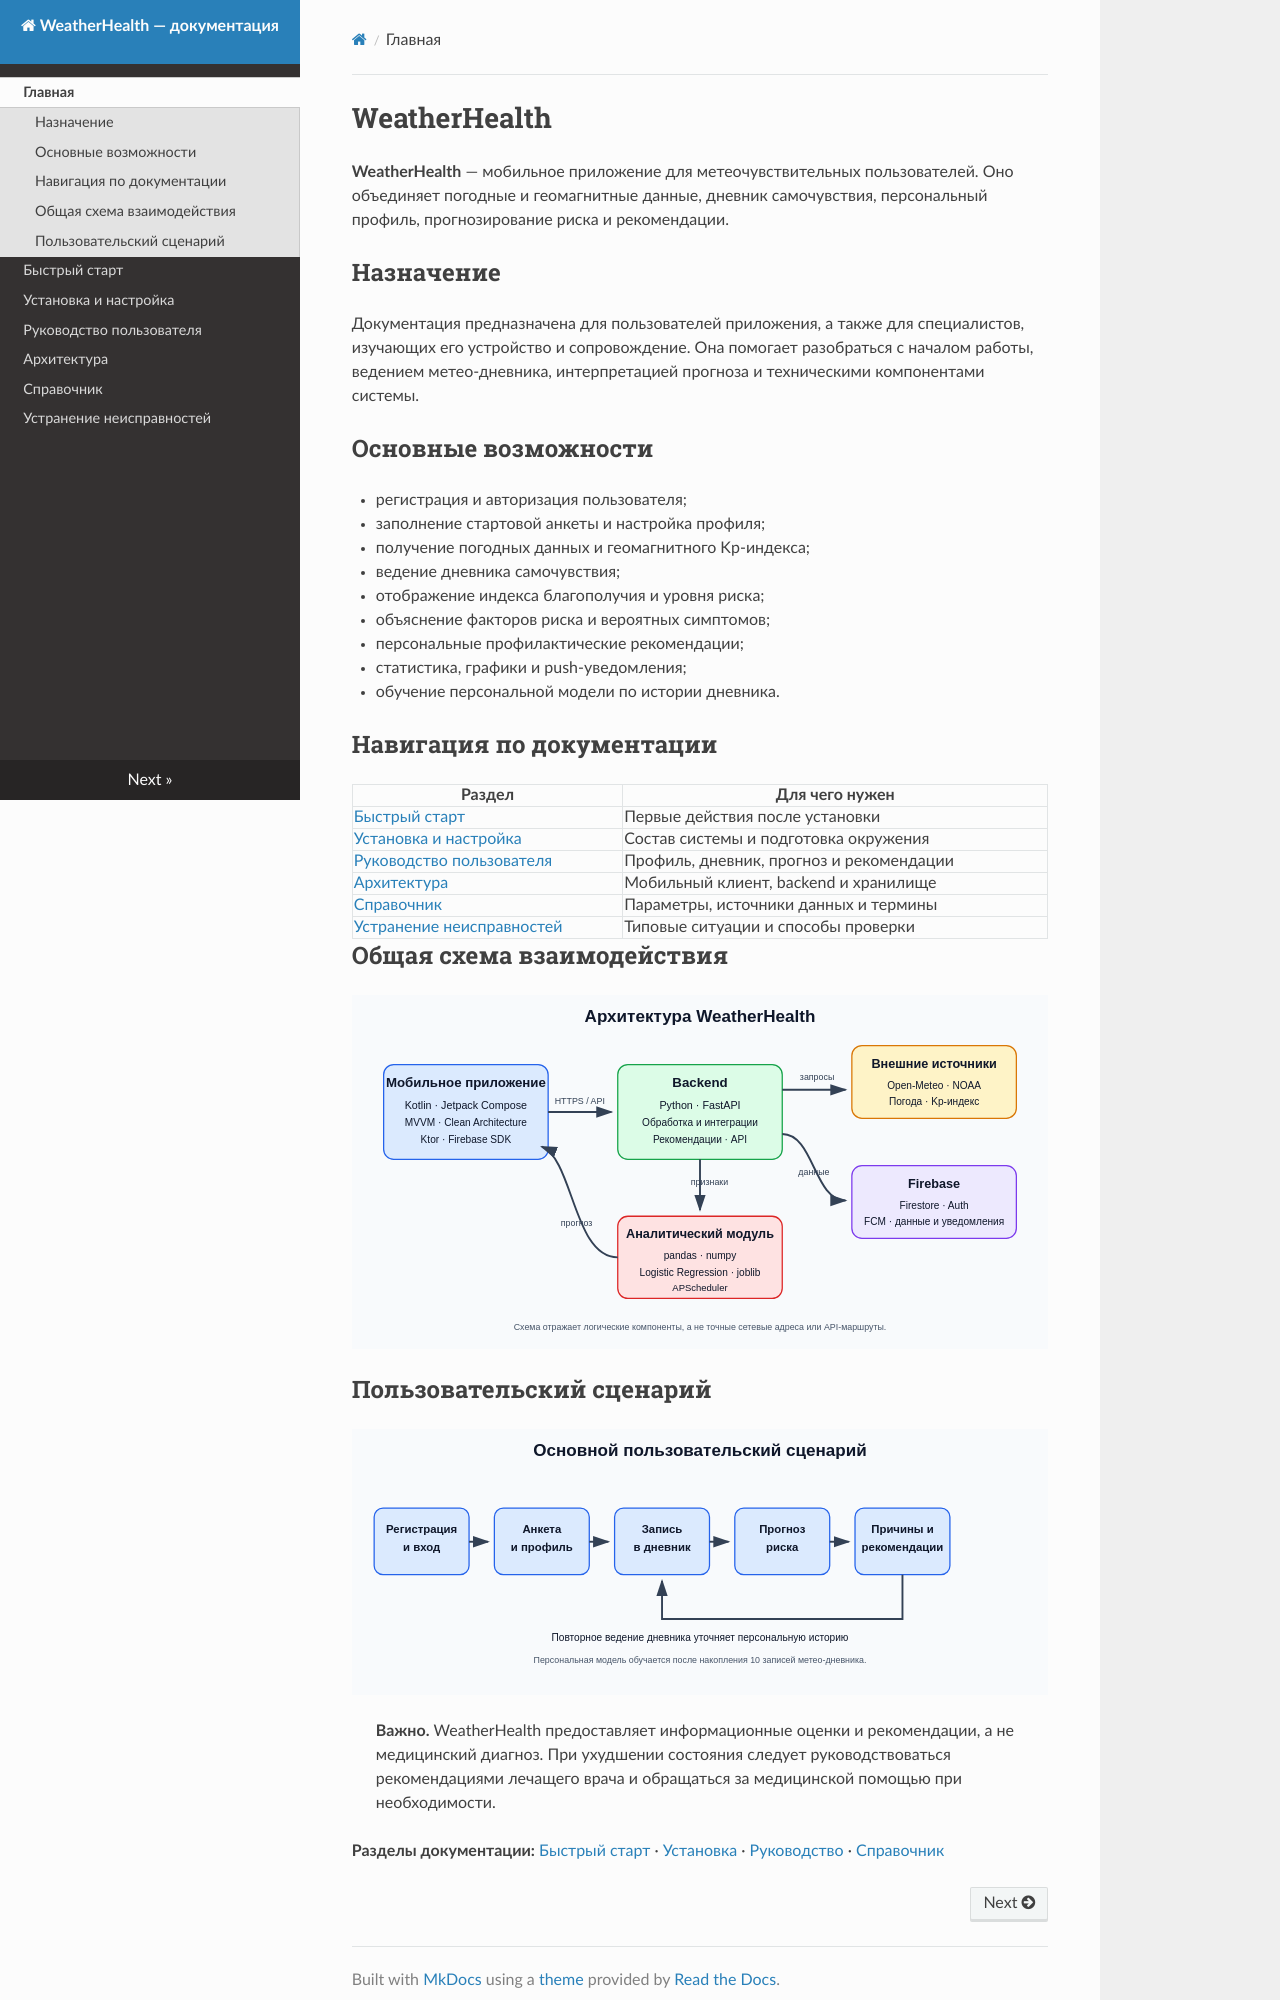

repository: memihail49-lab/dz · page: index.html · generator: mkdocs

# WeatherHealth

**WeatherHealth** — мобильное приложение для метеочувствительных пользователей. Оно объединяет погодные и геомагнитные данные, дневник самочувствия, персональный профиль, прогнозирование риска и рекомендации.

## Назначение

Документация предназначена для пользователей приложения, а также для специалистов, изучающих его устройство и сопровождение. Она помогает разобраться с началом работы, ведением метео-дневника, интерпретацией прогноза и техническими компонентами системы.

## Основные возможности

- регистрация и авторизация пользователя;
- заполнение стартовой анкеты и настройка профиля;
- получение погодных данных и геомагнитного Kp-индекса;
- ведение дневника самочувствия;
- отображение индекса благополучия и уровня риска;
- объяснение факторов риска и вероятных симптомов;
- персональные профилактические рекомендации;
- статистика, графики и push-уведомления;
- обучение персональной модели по истории дневника.

## Навигация по документации

| Раздел | Для чего нужен |
|---|---|
| [Быстрый старт](quick-start.md) | Первые действия после установки |
| [Установка и настройка](installation.md) | Состав системы и подготовка окружения |
| [Руководство пользователя](user-guide.md) | Профиль, дневник, прогноз и рекомендации |
| [Архитектура](architecture.md) | Мобильный клиент, backend и хранилище |
| [Справочник](reference.md) | Параметры, источники данных и термины |
| [Устранение неисправностей](troubleshooting.md) | Типовые ситуации и способы проверки |

## Общая схема взаимодействия

![Архитектура WeatherHealth: мобильный клиент, backend, внешние источники и Firestore](images/architecture.svg)
